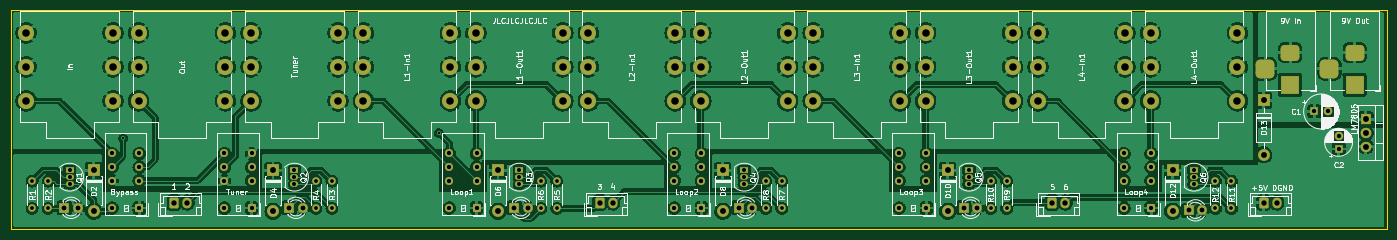
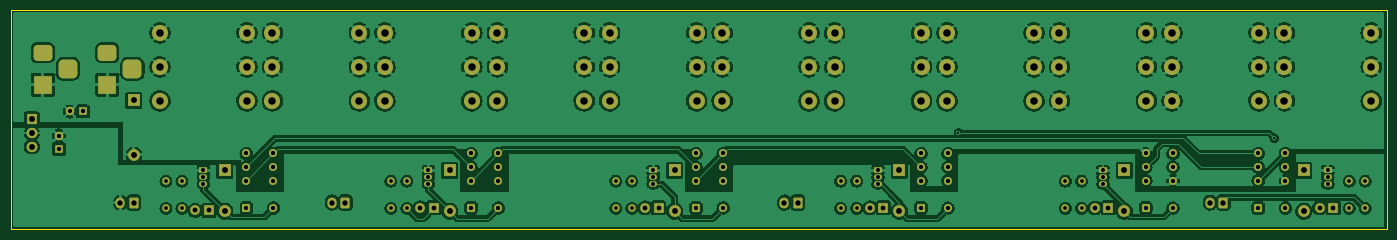
Circuit board: 10 layer files. Board 257.0 x 41.0 mm.
- bottom_copper: effects-switcher-B_Cu.gbr (455616 bytes)
- bottom_mask: effects-switcher-B_Mask.gbr (8353 bytes)
- paste: effects-switcher-B_Paste.gbr (463 bytes)
- bottom_silk: effects-switcher-B_SilkS.gbr (464 bytes)
- outline: effects-switcher-Edge_Cuts.gbr (645 bytes)
- top_copper: effects-switcher-F_Cu.gbr (483100 bytes)
- top_mask: effects-switcher-F_Mask.gbr (8353 bytes)
- paste: effects-switcher-F_Paste.gbr (463 bytes)
- top_silk: effects-switcher-F_SilkS.gbr (87782 bytes)
- drill: effects-switcher-PTH.drl (3598 bytes)

=== bottom_copper: effects-switcher-B_Cu.gbr (455616 bytes, source omitted) ===
=== bottom_mask: effects-switcher-B_Mask.gbr (8353 bytes, source omitted) ===
=== paste: effects-switcher-B_Paste.gbr ===
%TF.GenerationSoftware,KiCad,Pcbnew,(6.0.5)*%
%TF.CreationDate,2022-08-04T21:56:24-04:00*%
%TF.ProjectId,effects-switcher,65666665-6374-4732-9d73-776974636865,rev?*%
%TF.SameCoordinates,Original*%
%TF.FileFunction,Paste,Bot*%
%TF.FilePolarity,Positive*%
%FSLAX46Y46*%
G04 Gerber Fmt 4.6, Leading zero omitted, Abs format (unit mm)*
G04 Created by KiCad (PCBNEW (6.0.5)) date 2022-08-04 21:56:24*
%MOMM*%
%LPD*%
G01*
G04 APERTURE LIST*
G04 APERTURE END LIST*
M02*

=== bottom_silk: effects-switcher-B_SilkS.gbr ===
%TF.GenerationSoftware,KiCad,Pcbnew,(6.0.5)*%
%TF.CreationDate,2022-08-04T21:56:24-04:00*%
%TF.ProjectId,effects-switcher,65666665-6374-4732-9d73-776974636865,rev?*%
%TF.SameCoordinates,Original*%
%TF.FileFunction,Legend,Bot*%
%TF.FilePolarity,Positive*%
%FSLAX46Y46*%
G04 Gerber Fmt 4.6, Leading zero omitted, Abs format (unit mm)*
G04 Created by KiCad (PCBNEW (6.0.5)) date 2022-08-04 21:56:24*
%MOMM*%
%LPD*%
G01*
G04 APERTURE LIST*
G04 APERTURE END LIST*
M02*

=== outline: effects-switcher-Edge_Cuts.gbr ===
%TF.GenerationSoftware,KiCad,Pcbnew,(6.0.5)*%
%TF.CreationDate,2022-08-04T21:56:24-04:00*%
%TF.ProjectId,effects-switcher,65666665-6374-4732-9d73-776974636865,rev?*%
%TF.SameCoordinates,Original*%
%TF.FileFunction,Profile,NP*%
%FSLAX46Y46*%
G04 Gerber Fmt 4.6, Leading zero omitted, Abs format (unit mm)*
G04 Created by KiCad (PCBNEW (6.0.5)) date 2022-08-04 21:56:24*
%MOMM*%
%LPD*%
G01*
G04 APERTURE LIST*
%TA.AperFunction,Profile*%
%ADD10C,0.100000*%
%TD*%
G04 APERTURE END LIST*
D10*
X15000Y0D02*
X257015000Y0D01*
X257015000Y0D02*
X257015000Y-41000000D01*
X257015000Y-41000000D02*
X15000Y-41000000D01*
X15000Y-41000000D02*
X15000Y0D01*
M02*

=== top_copper: effects-switcher-F_Cu.gbr (483100 bytes, source omitted) ===
=== top_mask: effects-switcher-F_Mask.gbr (8353 bytes, source omitted) ===
=== paste: effects-switcher-F_Paste.gbr ===
%TF.GenerationSoftware,KiCad,Pcbnew,(6.0.5)*%
%TF.CreationDate,2022-08-04T21:56:24-04:00*%
%TF.ProjectId,effects-switcher,65666665-6374-4732-9d73-776974636865,rev?*%
%TF.SameCoordinates,Original*%
%TF.FileFunction,Paste,Top*%
%TF.FilePolarity,Positive*%
%FSLAX46Y46*%
G04 Gerber Fmt 4.6, Leading zero omitted, Abs format (unit mm)*
G04 Created by KiCad (PCBNEW (6.0.5)) date 2022-08-04 21:56:24*
%MOMM*%
%LPD*%
G01*
G04 APERTURE LIST*
G04 APERTURE END LIST*
M02*

=== top_silk: effects-switcher-F_SilkS.gbr (87782 bytes, source omitted) ===
=== drill: effects-switcher-PTH.drl ===
M48
INCH
T1C0.0157
T2C0.0276
T3C0.0295
T4C0.0315
T5C0.0354
T6C0.0394
T7C0.0433
T8C0.0551
%
G90
G05
T1
X0.8268Y-0.9449
X3.1496Y-0.9055
T2
X0.1581Y-1.2598
X0.1581Y-1.4598
X0.2762Y-1.2598
X0.2762Y-1.4598
X2.2447Y-1.2598
X2.2447Y-1.4598
X2.3628Y-1.2598
X2.3628Y-1.4598
X3.8982Y-1.2598
X3.8982Y-1.4598
X4.0163Y-1.2598
X4.0163Y-1.4598
X5.5518Y-1.2598
X5.5518Y-1.4598
X5.6699Y-1.2598
X5.6699Y-1.4598
X7.2053Y-1.2598
X7.2053Y-1.4598
X7.3234Y-1.2598
X7.3234Y-1.4598
X8.8589Y-1.2598
X8.8589Y-1.4598
X8.977Y-1.2598
X8.977Y-1.4598
T3
X0.4337Y-1.1811
X0.4337Y-1.2311
X0.4337Y-1.2811
X2.0872Y-1.1811
X2.0872Y-1.2311
X2.0872Y-1.2811
X3.7407Y-1.1811
X3.7407Y-1.2311
X3.7407Y-1.2811
X5.3943Y-1.1811
X5.3943Y-1.2311
X5.3943Y-1.2811
X7.0478Y-1.1811
X7.0478Y-1.2311
X7.0478Y-1.2811
X8.7014Y-1.1811
X8.7014Y-1.2311
X8.7014Y-1.2811
T4
X0.7455Y-1.0567
X0.7455Y-1.1567
X0.7455Y-1.2567
X0.7455Y-1.4567
X0.9455Y-1.0567
X0.9455Y-1.1567
X0.9455Y-1.2567
X0.9455Y-1.4567
X1.5722Y-1.0567
X1.5722Y-1.1567
X1.5722Y-1.2567
X1.5722Y-1.4567
X1.7722Y-1.0567
X1.7722Y-1.1567
X1.7722Y-1.2567
X1.7722Y-1.4567
X3.2258Y-1.0567
X3.2258Y-1.1567
X3.2258Y-1.2567
X3.2258Y-1.4567
X3.4258Y-1.0567
X3.4258Y-1.1567
X3.4258Y-1.2567
X3.4258Y-1.4567
X4.8793Y-1.0567
X4.8793Y-1.1567
X4.8793Y-1.2567
X4.8793Y-1.4567
X5.0793Y-1.0567
X5.0793Y-1.1567
X5.0793Y-1.2567
X5.0793Y-1.4567
X6.5329Y-1.0567
X6.5329Y-1.1567
X6.5329Y-1.2567
X6.5329Y-1.4567
X6.7329Y-1.0567
X6.7329Y-1.1567
X6.7329Y-1.2567
X6.7329Y-1.4567
X8.1864Y-1.0567
X8.1864Y-1.1567
X8.1864Y-1.2567
X8.1864Y-1.4567
X8.3864Y-1.0567
X8.3864Y-1.1567
X8.3864Y-1.2567
X8.3864Y-1.4567
X9.5872Y-0.748
X9.6856Y-0.748
X9.7644Y-0.9252
X9.7644Y-1.0236
T5
X0.3943Y-1.4567
X0.4943Y-1.4567
X2.0478Y-1.4567
X2.1478Y-1.4567
X3.7014Y-1.4567
X3.8014Y-1.4567
X5.3549Y-1.4567
X5.4549Y-1.4567
X7.0085Y-1.4567
X7.1085Y-1.4567
X8.662Y-1.4748
X8.762Y-1.4748
T6
X1.2008Y-1.4173
X1.2992Y-1.4173
X4.3307Y-1.4173
X4.4291Y-1.4173
X7.6575Y-1.4173
X7.7559Y-1.4173
X9.2126Y-1.4173
X9.311Y-1.4173
T7
X0.6108Y-1.1811
X0.6108Y-1.4811
X1.9297Y-1.1811
X1.9297Y-1.4811
X3.5833Y-1.1811
X3.5833Y-1.4811
X5.2368Y-1.1811
X5.2368Y-1.4811
X6.8904Y-1.1811
X6.8904Y-1.4811
X8.5439Y-1.1811
X8.5439Y-1.4811
X9.2132Y-0.6661
X9.2132Y-1.0661
X9.9634Y-0.8055
X9.9634Y-0.9055
X9.9634Y-1.0055
T8
X0.1142Y-0.1693
X0.1142Y-0.4193
X0.1142Y-0.6693
X0.7531Y-0.1693
X0.7531Y-0.4193
X0.7531Y-0.6693
X0.9409Y-0.1693
X0.9409Y-0.4193
X0.9409Y-0.6693
X1.5799Y-0.1693
X1.5799Y-0.4193
X1.5799Y-0.6693
X1.7677Y-0.1693
X1.7677Y-0.4193
X1.7677Y-0.6693
X2.4067Y-0.1693
X2.4067Y-0.4193
X2.4067Y-0.6693
X2.5945Y-0.1693
X2.5945Y-0.4193
X2.5945Y-0.6693
X3.2335Y-0.1693
X3.2335Y-0.4193
X3.2335Y-0.6693
X3.4213Y-0.1693
X3.4213Y-0.4193
X3.4213Y-0.6693
X4.0602Y-0.1693
X4.0602Y-0.4193
X4.0602Y-0.6693
X4.248Y-0.1693
X4.248Y-0.4193
X4.248Y-0.6693
X4.887Y-0.1693
X4.887Y-0.4193
X4.887Y-0.6693
X5.0748Y-0.1693
X5.0748Y-0.4193
X5.0748Y-0.6693
X5.7138Y-0.1693
X5.7138Y-0.4193
X5.7138Y-0.6693
X5.9016Y-0.1693
X5.9016Y-0.4193
X5.9016Y-0.6693
X6.5406Y-0.1693
X6.5406Y-0.4193
X6.5406Y-0.6693
X6.7283Y-0.1693
X6.7283Y-0.4193
X6.7283Y-0.6693
X7.3673Y-0.1693
X7.3673Y-0.4193
X7.3673Y-0.6693
X7.5551Y-0.1693
X7.5551Y-0.4193
X7.5551Y-0.6693
X8.1941Y-0.1693
X8.1941Y-0.4193
X8.1941Y-0.6693
X8.3819Y-0.1693
X8.3819Y-0.4193
X8.3819Y-0.6693
X9.0209Y-0.1693
X9.0209Y-0.4193
X9.0209Y-0.6693
T6
G00X9.2233Y-0.3937
M15
G01X9.2233Y-0.4724
M16
G05
G00X9.4477Y-0.315
M15
G01X9.369Y-0.315
M16
G05
G00X9.4477Y-0.5512
M15
G01X9.369Y-0.5512
M16
G05
G00X9.6974Y-0.3937
M15
G01X9.6974Y-0.4724
M16
G05
G00X9.9219Y-0.315
M15
G01X9.8431Y-0.315
M16
G05
G00X9.9219Y-0.5512
M15
G01X9.8431Y-0.5512
M16
G05
T0
M30
